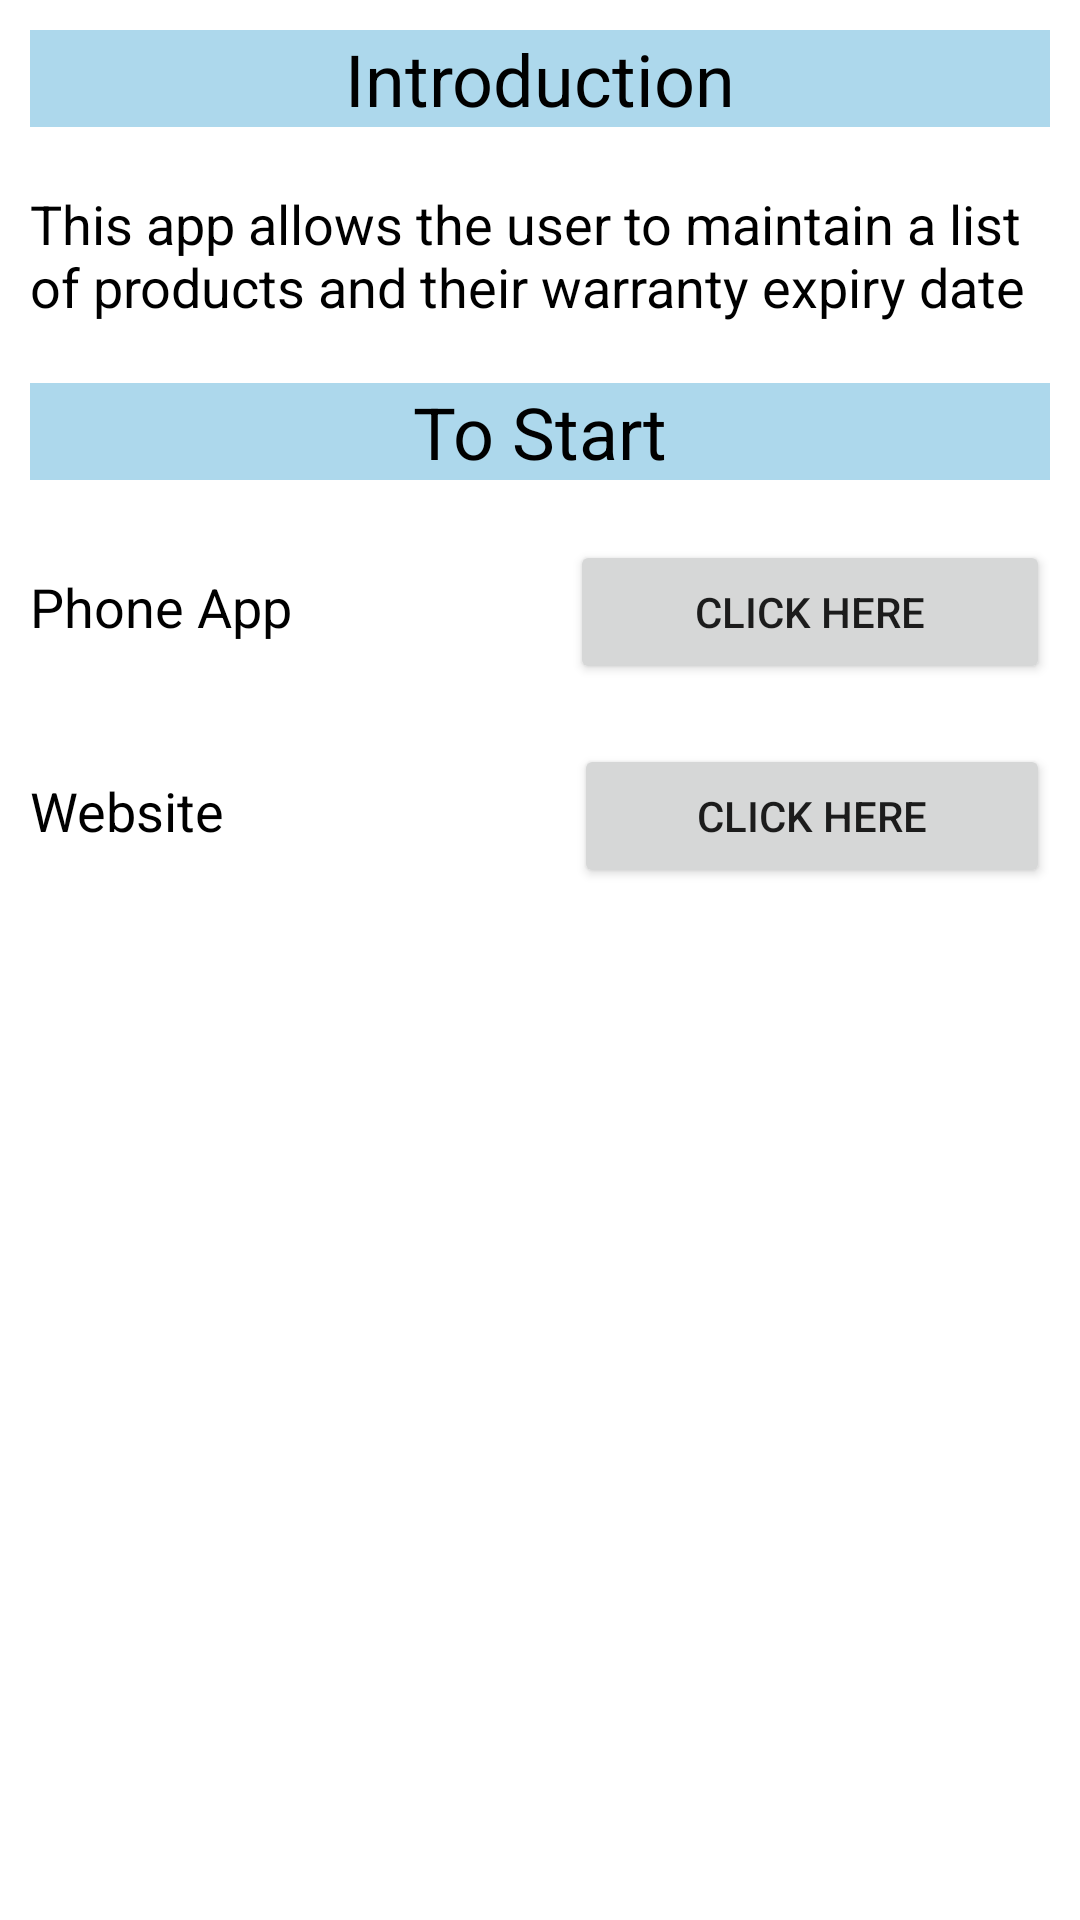

This screen was rendered from an Android layout file. Write that file and the resources it references.
<!-- AndroidManifest.xml: application theme Theme.AssignmentProductExpiry -->
<!-- res/layout/activity_main.xml -->
<?xml version="1.0" encoding="utf-8"?>
<LinearLayout xmlns:android="http://schemas.android.com/apk/res/android"
    xmlns:app="http://schemas.android.com/apk/res-auto"
    xmlns:tools="http://schemas.android.com/tools"
    android:layout_width="match_parent"
    android:layout_height="match_parent"
    android:orientation="vertical"
    tools:context=".MainActivity">

    <TextView
        android:id="@+id/tvIntro"
        android:layout_width="match_parent"
        android:layout_height="wrap_content"
        android:layout_margin="10dp"
        android:background="#ADD8EC"
        android:gravity="center"
        android:text="@string/introduction"
        android:textColor="#000000"
        android:textSize="24sp" />

    <TextView
        android:id="@+id/tvDesc"
        android:layout_width="match_parent"
        android:layout_height="wrap_content"
        android:layout_margin="10dp"
        android:text="@string/this_app_allows_the_user_to_maintain_a_list_of_products_and_their_warranty_expiry_date"
        android:textColor="#000000"
        android:textSize="18sp" />

    <TextView
        android:id="@+id/tvStart"
        android:layout_width="match_parent"
        android:layout_height="wrap_content"
        android:layout_margin="10dp"
        android:background="#ADD8EC"
        android:gravity="center"
        android:text="@string/to_start"
        android:textColor="#000000"
        android:textSize="24sp" />

    <LinearLayout
        android:layout_width="match_parent"
        android:layout_height="wrap_content"
        android:orientation="horizontal">

        <TextView
            android:id="@+id/tvPhone"
            android:layout_width="match_parent"
            android:layout_height="wrap_content"
            android:layout_margin="10dp"
            android:layout_weight="1"
            android:text="@string/phone_app"
            android:textColor="#000000"
            android:textSize="18sp" />

        <Button
            android:id="@+id/btnClick1"
            android:layout_width="match_parent"
            android:layout_height="wrap_content"
            android:layout_margin="10dp"
            android:layout_weight="1"
            android:text="@string/click_here" />
    </LinearLayout>

    <LinearLayout
        android:layout_width="match_parent"
        android:layout_height="match_parent"
        android:orientation="horizontal">

        <TextView
            android:id="@+id/tvWebsite"
            android:layout_width="wrap_content"
            android:layout_height="wrap_content"
            android:layout_margin="10dp"
            android:layout_weight="1"
            android:text="@string/website"
            android:textColor="#000000"
            android:textSize="18sp" />

        <Button
            android:id="@+id/btnClick2"
            android:layout_width="wrap_content"
            android:layout_height="wrap_content"
            android:layout_margin="10dp"
            android:layout_weight="0.6"
            android:text="@string/click_here" />
    </LinearLayout>

</LinearLayout>
<!-- resources referenced by this layout -->
<resources>
  <string name="click_here">Click Here</string>
  <string name="introduction">Introduction</string>
  <string name="phone_app">Phone App</string>
  <string name="this_app_allows_the_user_to_maintain_a_list_of_products_and_their_warranty_expiry_date">This app allows the user to maintain a list of products and their warranty expiry date</string>
  <string name="to_start">To Start</string>
  <string name="website">Website</string>
  <style name="Theme.AssignmentProductExpiry" parent="Theme.MaterialComponents.DayNight.DarkActionBar">
          
          <item name="colorPrimary">@color/purple_500</item>
          <item name="colorPrimaryVariant">@color/purple_700</item>
          <item name="colorOnPrimary">@color/white</item>
          
          <item name="colorSecondary">@color/teal_200</item>
          <item name="colorSecondaryVariant">@color/teal_700</item>
          <item name="colorOnSecondary">@color/black</item>
          
          <item name="android:statusBarColor" tools:targetApi="l">?attr/colorPrimaryVariant</item>
          
      </style>
  <!-- not gathered from this repository: default colours our renderer supplied (Android Studio template values) -->
  <color name="purple_500">#FF6200EE</color>
  <color name="purple_700">#FF3700B3</color>
  <color name="teal_200">#FF03DAC5</color>
  <color name="teal_700">#FF018786</color>
  <color name="black">#FF000000</color>
  <color name="white">#FFFFFFFF</color>
</resources>
